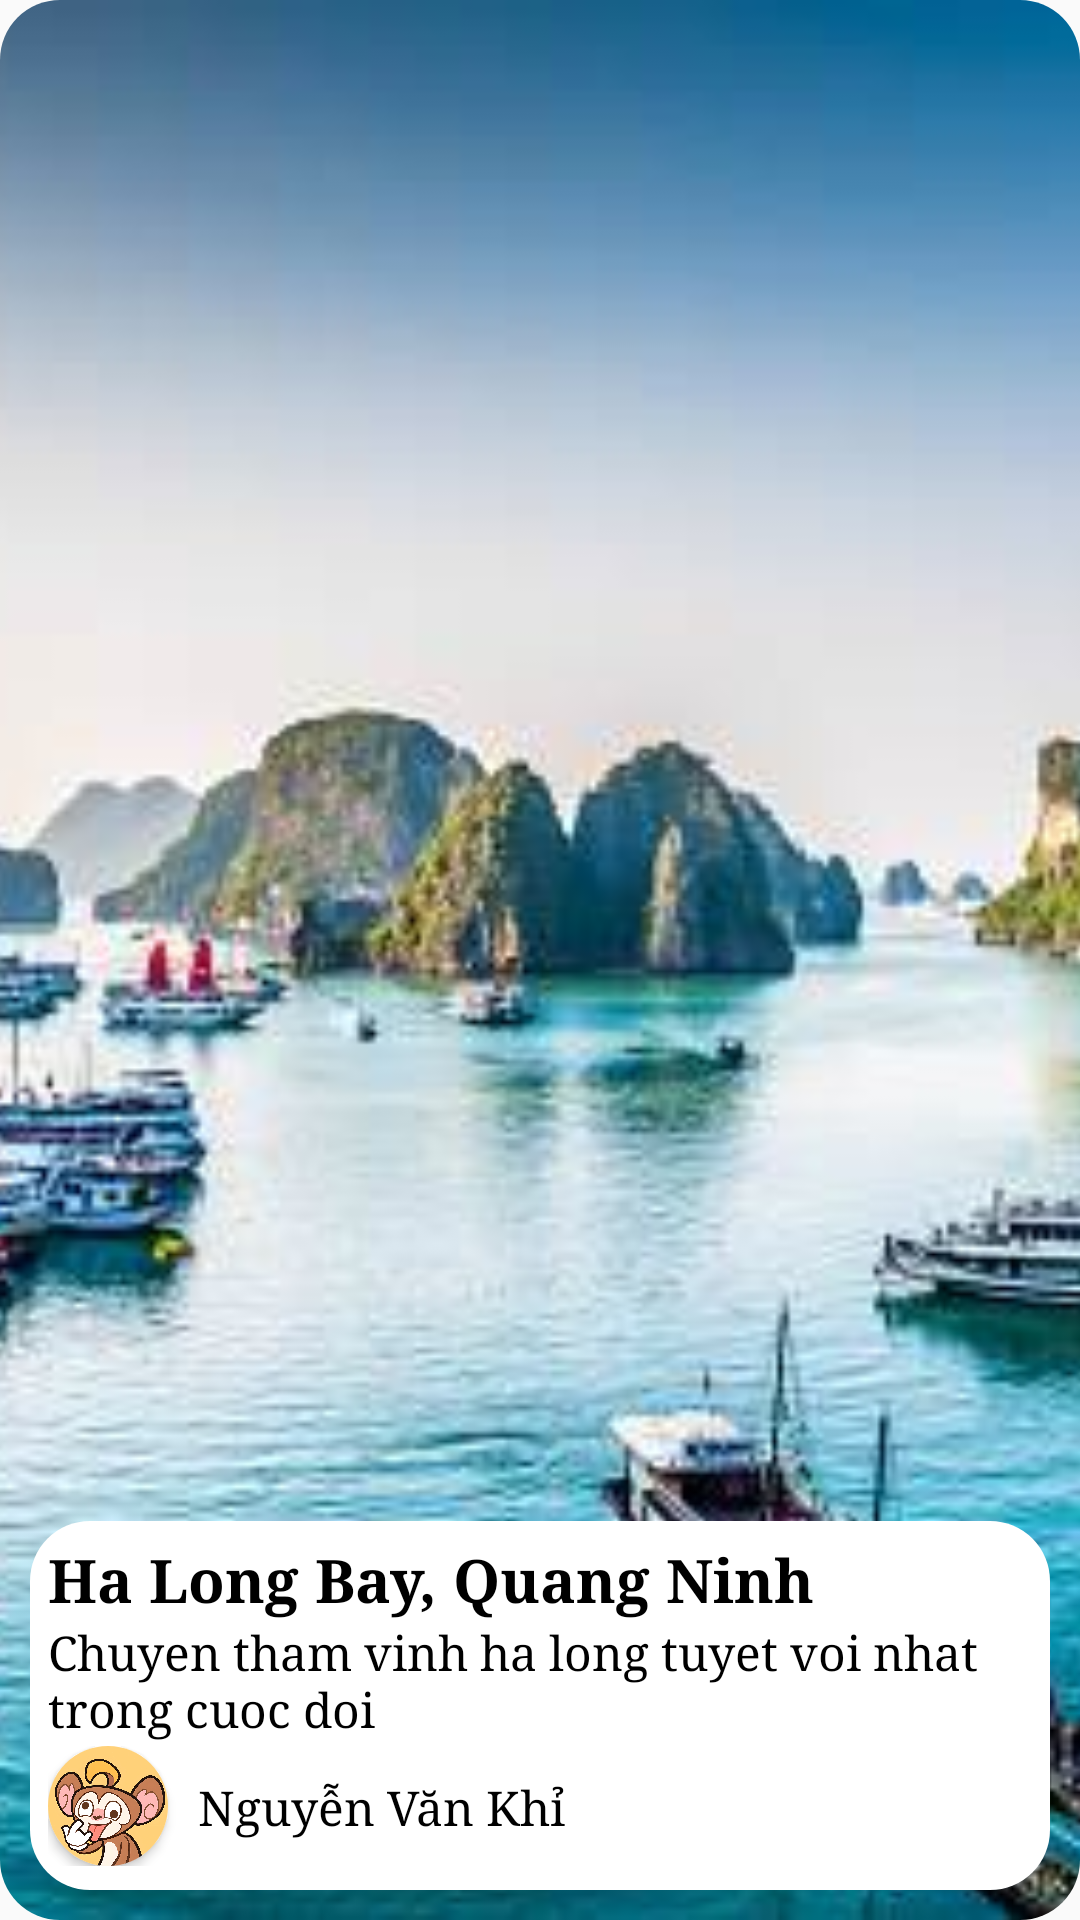

The Android layout XML behind this screen, and the referenced resources:
<!-- AndroidManifest.xml: application theme Theme.TravelTicker -->
<!-- res/layout/layout_user.xml -->
<?xml version="1.0" encoding="utf-8"?>
<LinearLayout xmlns:android="http://schemas.android.com/apk/res/android"
    xmlns:app="http://schemas.android.com/apk/res-auto"
    android:layout_width="320dp"
    android:layout_height="350dp"
    android:layout_margin="10dp">

    <androidx.constraintlayout.widget.ConstraintLayout
        android:layout_width="match_parent"
        android:layout_height="match_parent">

        <ImageView
            android:id="@+id/imgPostUser"
            android:layout_width="match_parent"
            android:layout_height="match_parent"
            android:scaleType="centerCrop"
            android:clipToOutline="true"
            android:src="@drawable/halongbay"
            android:background="@drawable/rounded_main_img_post"/>

        <LinearLayout
            android:layout_width="match_parent"
            android:layout_height="wrap_content"
            android:background="@drawable/rounded_main_img_post"
            android:orientation="vertical"
            android:layout_margin="10dp"
            android:padding="6dp"
            app:layout_constraintBottom_toBottomOf="parent"
            app:layout_constraintEnd_toEndOf="parent"
            app:layout_constraintStart_toStartOf="parent">

            <TextView
                android:id="@+id/txtTitleUser"
                android:layout_width="match_parent"
                android:layout_height="wrap_content"
                android:text="Ha Long Bay, Quang Ninh"
                android:textSize="20sp"
                android:textStyle="bold"
                android:textColor="@color/black"/>

            <TextView
                android:id="@+id/txtDescriptionUser"
                android:layout_width="match_parent"
                android:layout_height="wrap_content"
                android:maxLines="3"
                android:textAlignment="gravity"
                android:ellipsize="end"
                android:text="Chuyen tham vinh ha long tuyet voi nhat trong cuoc doi" />
            <androidx.constraintlayout.widget.ConstraintLayout
                android:layout_width="match_parent"
                android:layout_height="wrap_content"
                android:layout_marginTop="2dp"
                android:layout_marginBottom="2dp">

                <androidx.cardview.widget.CardView
                    android:id="@+id/cardView2"
                    android:layout_width="40dp"
                    android:layout_height="40dp"
                    app:cardCornerRadius="20dp"
                    app:layout_constraintBottom_toBottomOf="parent"
                    app:layout_constraintStart_toStartOf="parent"
                    app:layout_constraintTop_toTopOf="parent">

                    <ImageView
                        android:id="@+id/avtUser"
                        android:layout_width="match_parent"
                        android:layout_height="match_parent"
                        android:scaleType="centerCrop"
                        android:src="@drawable/monkey" />
                </androidx.cardview.widget.CardView>

                <TextView
                    android:id="@+id/txtNameUser"
                    android:layout_width="wrap_content"
                    android:layout_height="wrap_content"
                    android:text="Nguyễn Văn Khỉ"
                    android:layout_marginStart="10dp"
                    app:layout_constraintBottom_toBottomOf="parent"
                    app:layout_constraintStart_toEndOf="@+id/cardView2"
                    app:layout_constraintTop_toTopOf="parent" />

            </androidx.constraintlayout.widget.ConstraintLayout>
        </LinearLayout>
    </androidx.constraintlayout.widget.ConstraintLayout>


</LinearLayout>
<!-- resources referenced by this layout -->
<resources>
  <color name="black">#FF000000</color>
  <!-- drawable halongbay: png bitmap (drawable, 369486 bytes) -->
  <!-- drawable monkey: jpg bitmap (drawable, 393926 bytes) -->
  <!-- drawable rounded_main_img_post (drawable) -->
  <?xml version="1.0" encoding="utf-8"?>
  <shape xmlns:android="http://schemas.android.com/apk/res/android">
      <solid android:color="#FFFFFF"/> 
      <corners
          android:topLeftRadius="20dp"
          android:topRightRadius="20dp"
          android:bottomLeftRadius="20dp"
          android:bottomRightRadius="20dp"/>
  </shape>
  <style name="Theme.TravelTicker" parent="Base.Theme.TravelTicker" />
  <style name="Base.Theme.TravelTicker" parent="Theme.AppCompat.Light.NoActionBar">
          
          
          <item name="android:fontFamily">serif</item>
          <item name="android:textColor">@color/black</item>
          <item name="android:textSize">16sp</item>
      </style>
</resources>
